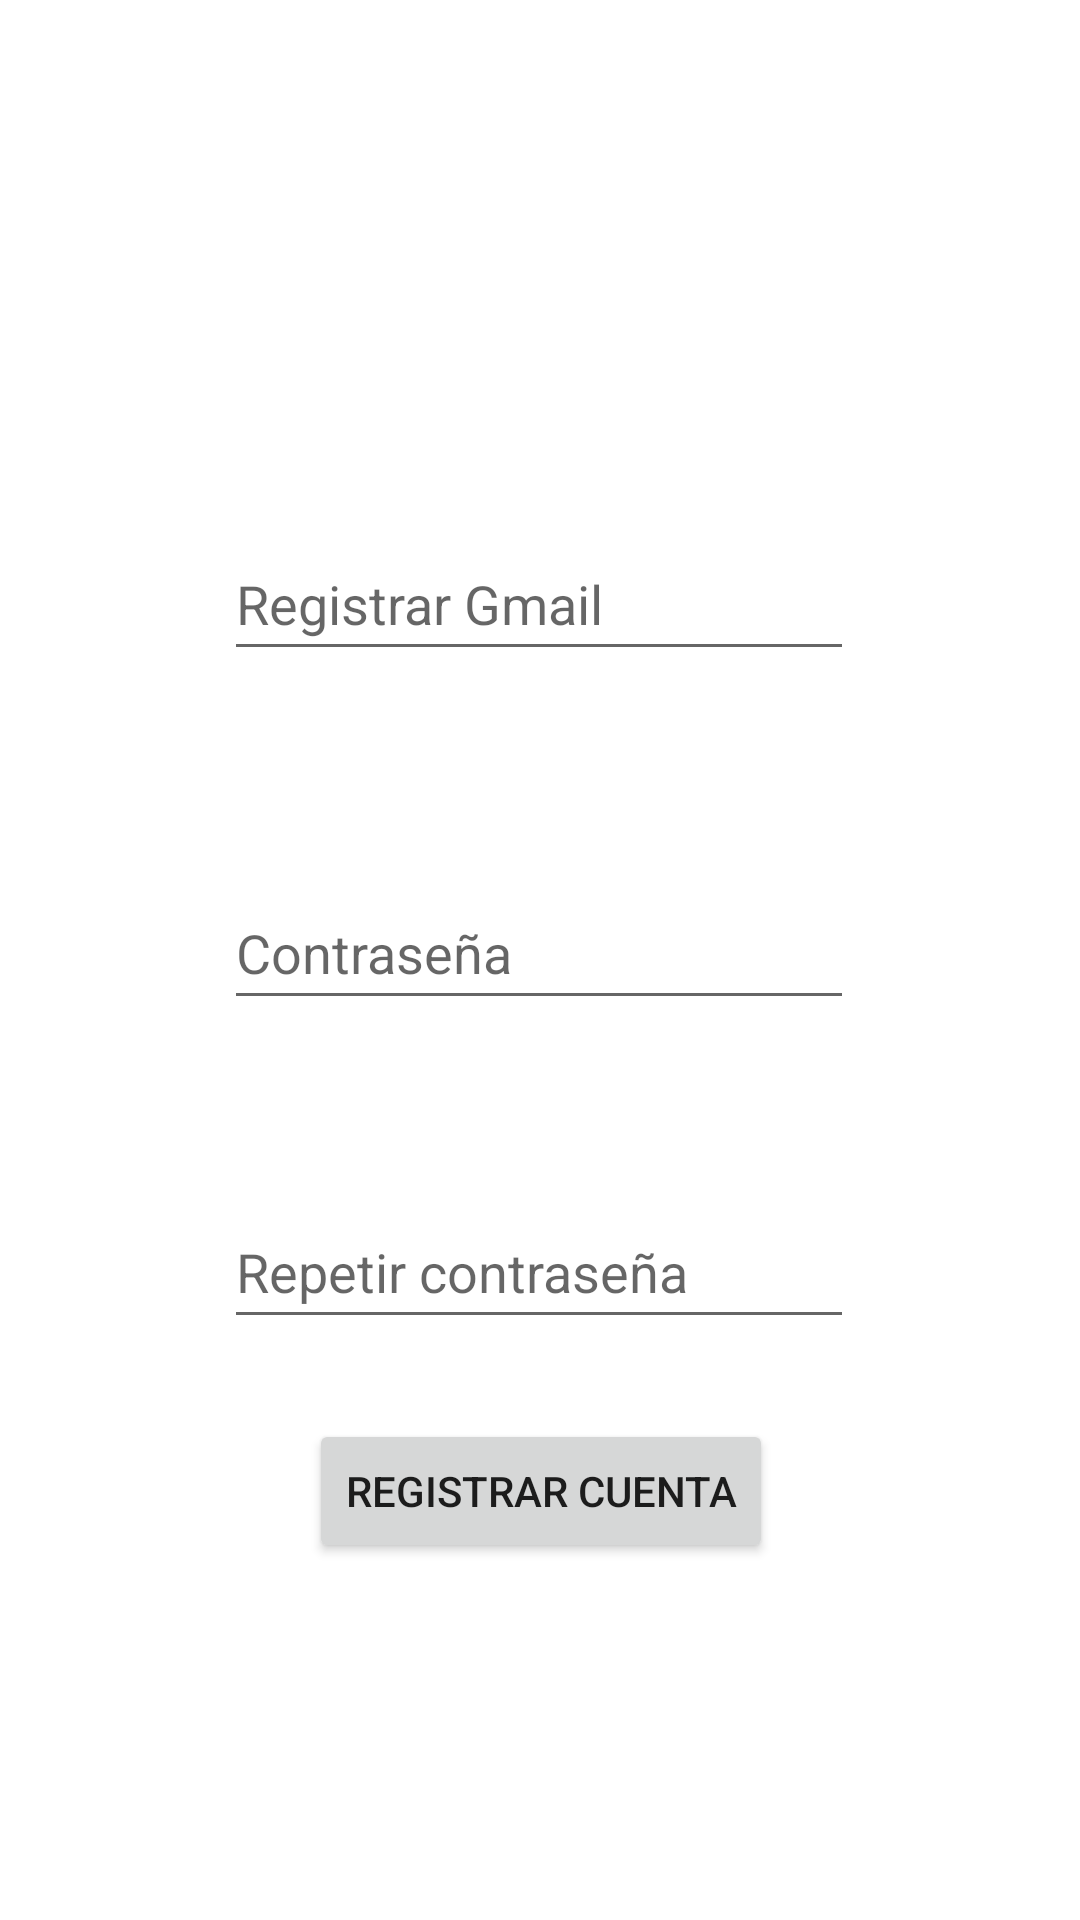

Write the Android layout XML for this screen, with the resource values it uses.
<!-- AndroidManifest.xml: application theme Theme.EmpresaDis -->
<!-- res/layout/activity_main_regisiter.xml -->
<?xml version="1.0" encoding="utf-8"?>
<androidx.constraintlayout.widget.ConstraintLayout xmlns:android="http://schemas.android.com/apk/res/android"
    xmlns:app="http://schemas.android.com/apk/res-auto"
    xmlns:tools="http://schemas.android.com/tools"
    android:layout_width="match_parent"
    android:layout_height="match_parent"
    tools:context=".MainRegisiter">

    <EditText
        android:id="@+id/editTextRegGmail"
        android:layout_width="wrap_content"
        android:layout_height="wrap_content"
        android:ems="10"
        android:hint="Registrar Gmail"
        android:inputType="textEmailAddress"
        android:minHeight="48dp"
        app:layout_constraintBottom_toBottomOf="parent"
        app:layout_constraintEnd_toEndOf="parent"
        app:layout_constraintHorizontal_bias="0.497"
        app:layout_constraintStart_toStartOf="parent"
        app:layout_constraintTop_toTopOf="parent"
        app:layout_constraintVertical_bias="0.297" />

    <EditText
        android:id="@+id/editTextPassGmail2"
        android:layout_width="wrap_content"
        android:layout_height="wrap_content"
        android:ems="10"
        android:hint="Repetir contraseña"
        android:inputType="textPassword"
        android:minHeight="48dp"
        app:layout_constraintBottom_toBottomOf="parent"
        app:layout_constraintEnd_toEndOf="parent"
        app:layout_constraintHorizontal_bias="0.497"
        app:layout_constraintStart_toStartOf="parent"
        app:layout_constraintTop_toTopOf="parent"
        app:layout_constraintVertical_bias="0.673" />

    <Button
        android:id="@+id/btnReg"
        android:layout_width="wrap_content"
        android:layout_height="wrap_content"
        android:text="Registrar cuenta"
        app:layout_constraintBottom_toBottomOf="parent"
        app:layout_constraintEnd_toEndOf="parent"
        app:layout_constraintHorizontal_bias="0.502"
        app:layout_constraintStart_toStartOf="parent"
        app:layout_constraintTop_toTopOf="parent"
        app:layout_constraintVertical_bias="0.799" />

    <EditText
        android:id="@+id/editTextPassGmail"
        android:layout_width="wrap_content"
        android:layout_height="wrap_content"
        android:ems="10"
        android:hint="Contraseña"
        android:inputType="textPassword"
        android:minHeight="48dp"
        app:layout_constraintBottom_toBottomOf="parent"
        app:layout_constraintEnd_toEndOf="parent"
        app:layout_constraintHorizontal_bias="0.497"
        app:layout_constraintStart_toStartOf="parent"
        app:layout_constraintTop_toTopOf="parent"
        app:layout_constraintVertical_bias="0.493" />

</androidx.constraintlayout.widget.ConstraintLayout>
<!-- resources referenced by this layout -->
<resources>
  <style name="Theme.EmpresaDis" parent="Theme.MaterialComponents.DayNight.DarkActionBar">
          
          <item name="colorPrimary">@color/purple_500</item>
          <item name="colorPrimaryVariant">@color/purple_700</item>
          <item name="colorOnPrimary">@color/white</item>
          
          <item name="colorSecondary">@color/teal_200</item>
          <item name="colorSecondaryVariant">@color/teal_700</item>
          <item name="colorOnSecondary">@color/black</item>
          
          <item name="android:statusBarColor">?attr/colorPrimaryVariant</item>
          
      </style>
  <!-- not gathered from this repository: default colours our renderer supplied (Android Studio template values) -->
  <color name="purple_500">#FF6200EE</color>
  <color name="purple_700">#FF3700B3</color>
  <color name="teal_200">#FF03DAC5</color>
  <color name="teal_700">#FF018786</color>
  <color name="black">#FF000000</color>
  <color name="white">#FFFFFFFF</color>
</resources>
